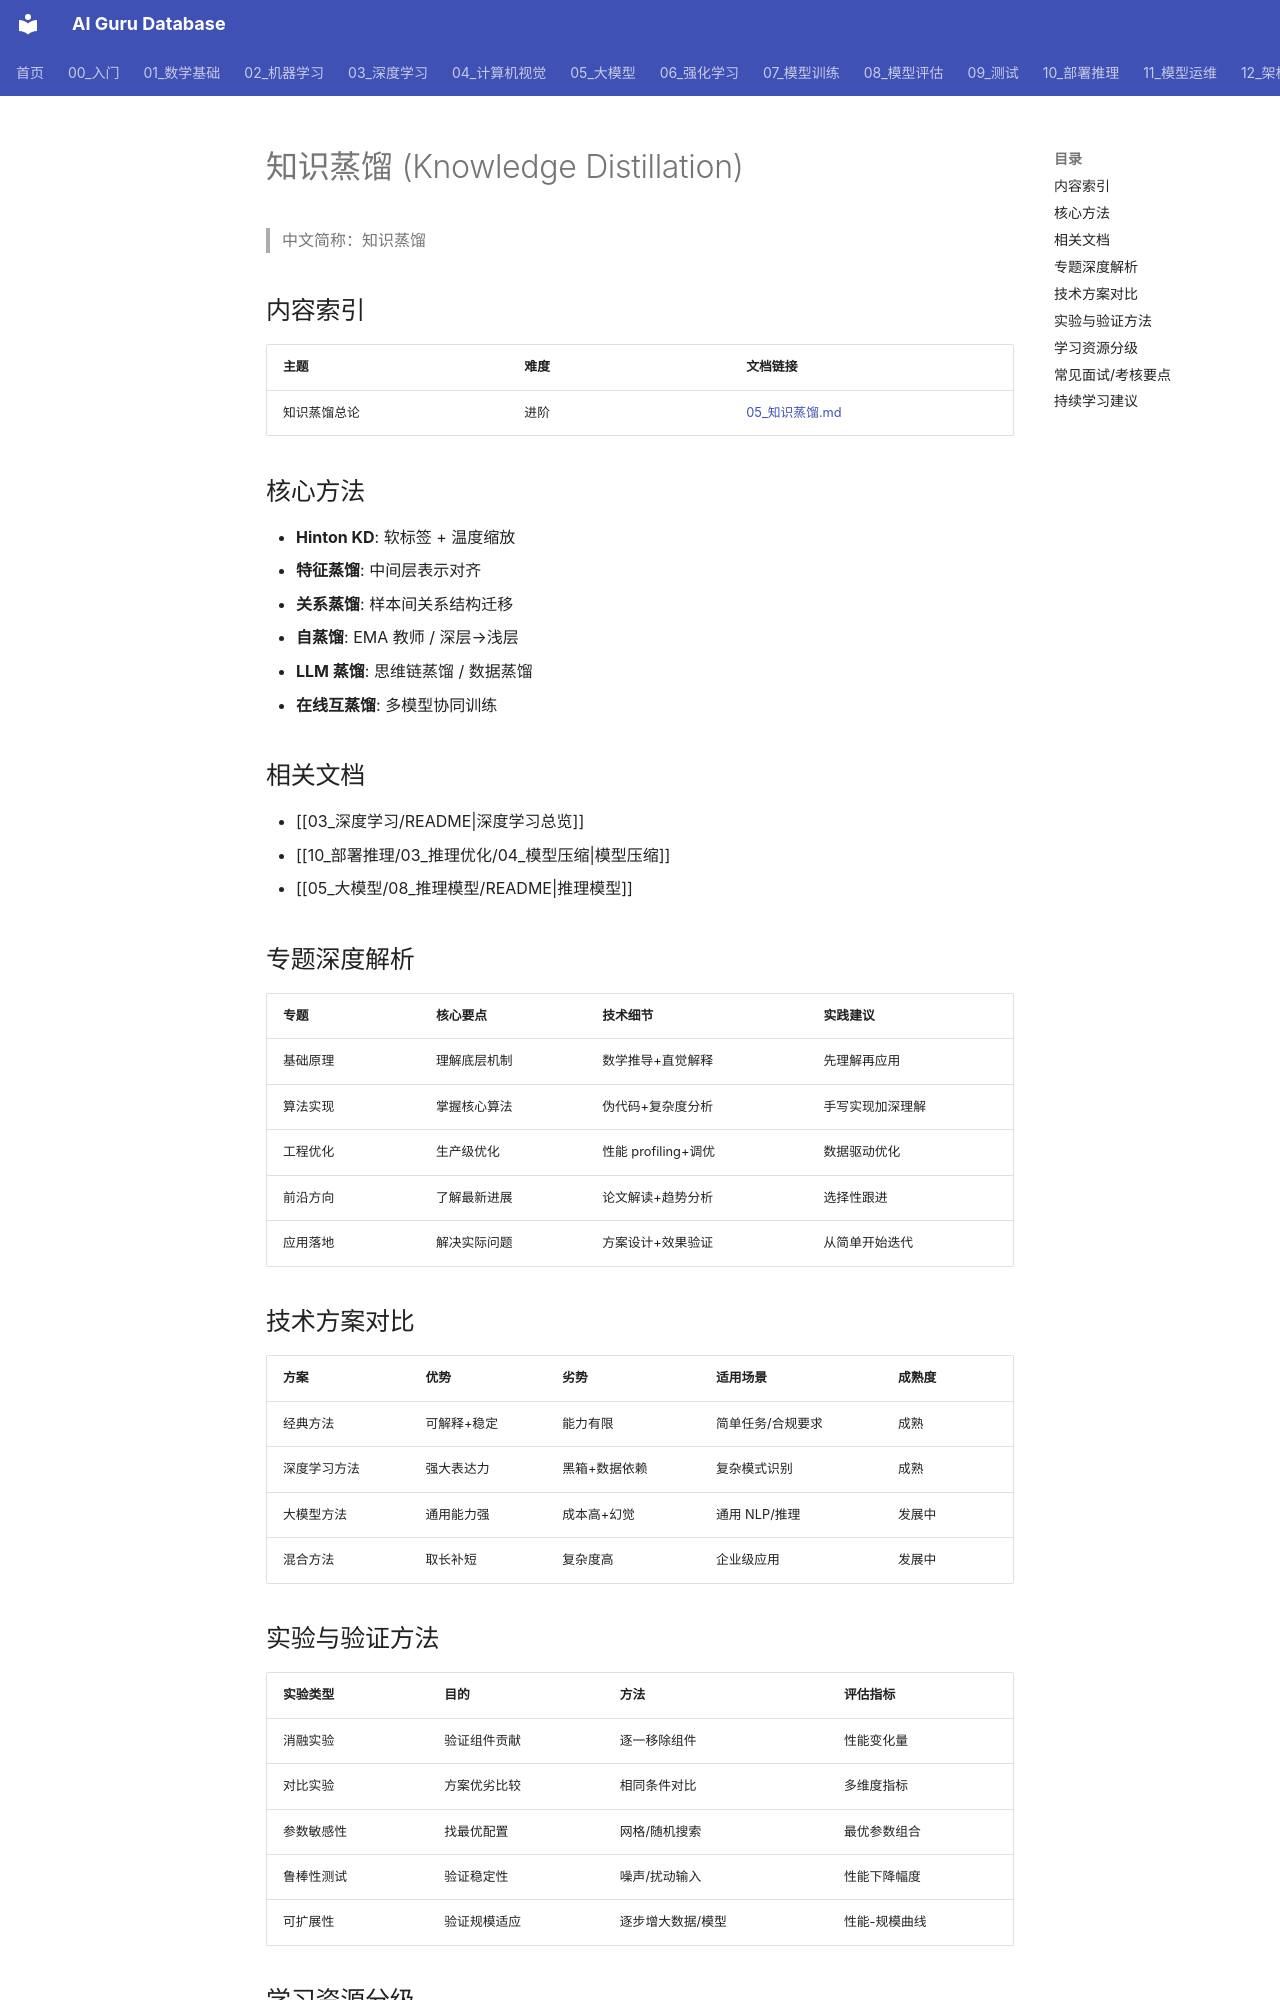

repository: ai-guru-global/ai-guru-database · page: 03_深度学习/09_高级专题/04_知识蒸馏_索引/index.html · generator: mkdocs

---
title: 知识蒸馏 (Knowledge Distillation)
category: 03-deep-learning
tags: ["knowledge-distillation", "teacher-student", "model-compression"]
summary: "知识蒸馏子目录：将大模型知识迁移到小模型。"
created: 2026-07-21
updated: 2026-07-21
tier: supporting
sources: []

name_zh: "知识蒸馏"
---
# 知识蒸馏 (Knowledge Distillation)

> 中文简称：知识蒸馏

## 内容索引

| 主题 | 难度 | 文档链接 |
|------|------|---------|
| 知识蒸馏总论 | 进阶 | [05_知识蒸馏.md](./05_知识蒸馏.md) |

## 核心方法

- **Hinton KD**: 软标签 + 温度缩放
- **特征蒸馏**: 中间层表示对齐
- **关系蒸馏**: 样本间关系结构迁移
- **自蒸馏**: EMA 教师 / 深层→浅层
- **LLM 蒸馏**: 思维链蒸馏 / 数据蒸馏
- **在线互蒸馏**: 多模型协同训练

## 相关文档

- [[03_深度学习/README|深度学习总览]]
- [[10_部署推理/03_推理优化/04_模型压缩|模型压缩]]
- [[05_大模型/08_推理模型/README|推理模型]]

## 专题深度解析

| 专题 | 核心要点 | 技术细节 | 实践建议 |
|------|----------|----------|----------|
| 基础原理 | 理解底层机制 | 数学推导+直觉解释 | 先理解再应用 |
| 算法实现 | 掌握核心算法 | 伪代码+复杂度分析 | 手写实现加深理解 |
| 工程优化 | 生产级优化 | 性能 profiling+调优 | 数据驱动优化 |
| 前沿方向 | 了解最新进展 | 论文解读+趋势分析 | 选择性跟进 |
| 应用落地 | 解决实际问题 | 方案设计+效果验证 | 从简单开始迭代 |

## 技术方案对比

| 方案 | 优势 | 劣势 | 适用场景 | 成熟度 |
|------|------|------|----------|--------|
| 经典方法 | 可解释+稳定 | 能力有限 | 简单任务/合规要求 | 成熟 |
| 深度学习方法 | 强大表达力 | 黑箱+数据依赖 | 复杂模式识别 | 成熟 |
| 大模型方法 | 通用能力强 | 成本高+幻觉 | 通用 NLP/推理 | 发展中 |
| 混合方法 | 取长补短 | 复杂度高 | 企业级应用 | 发展中 |
